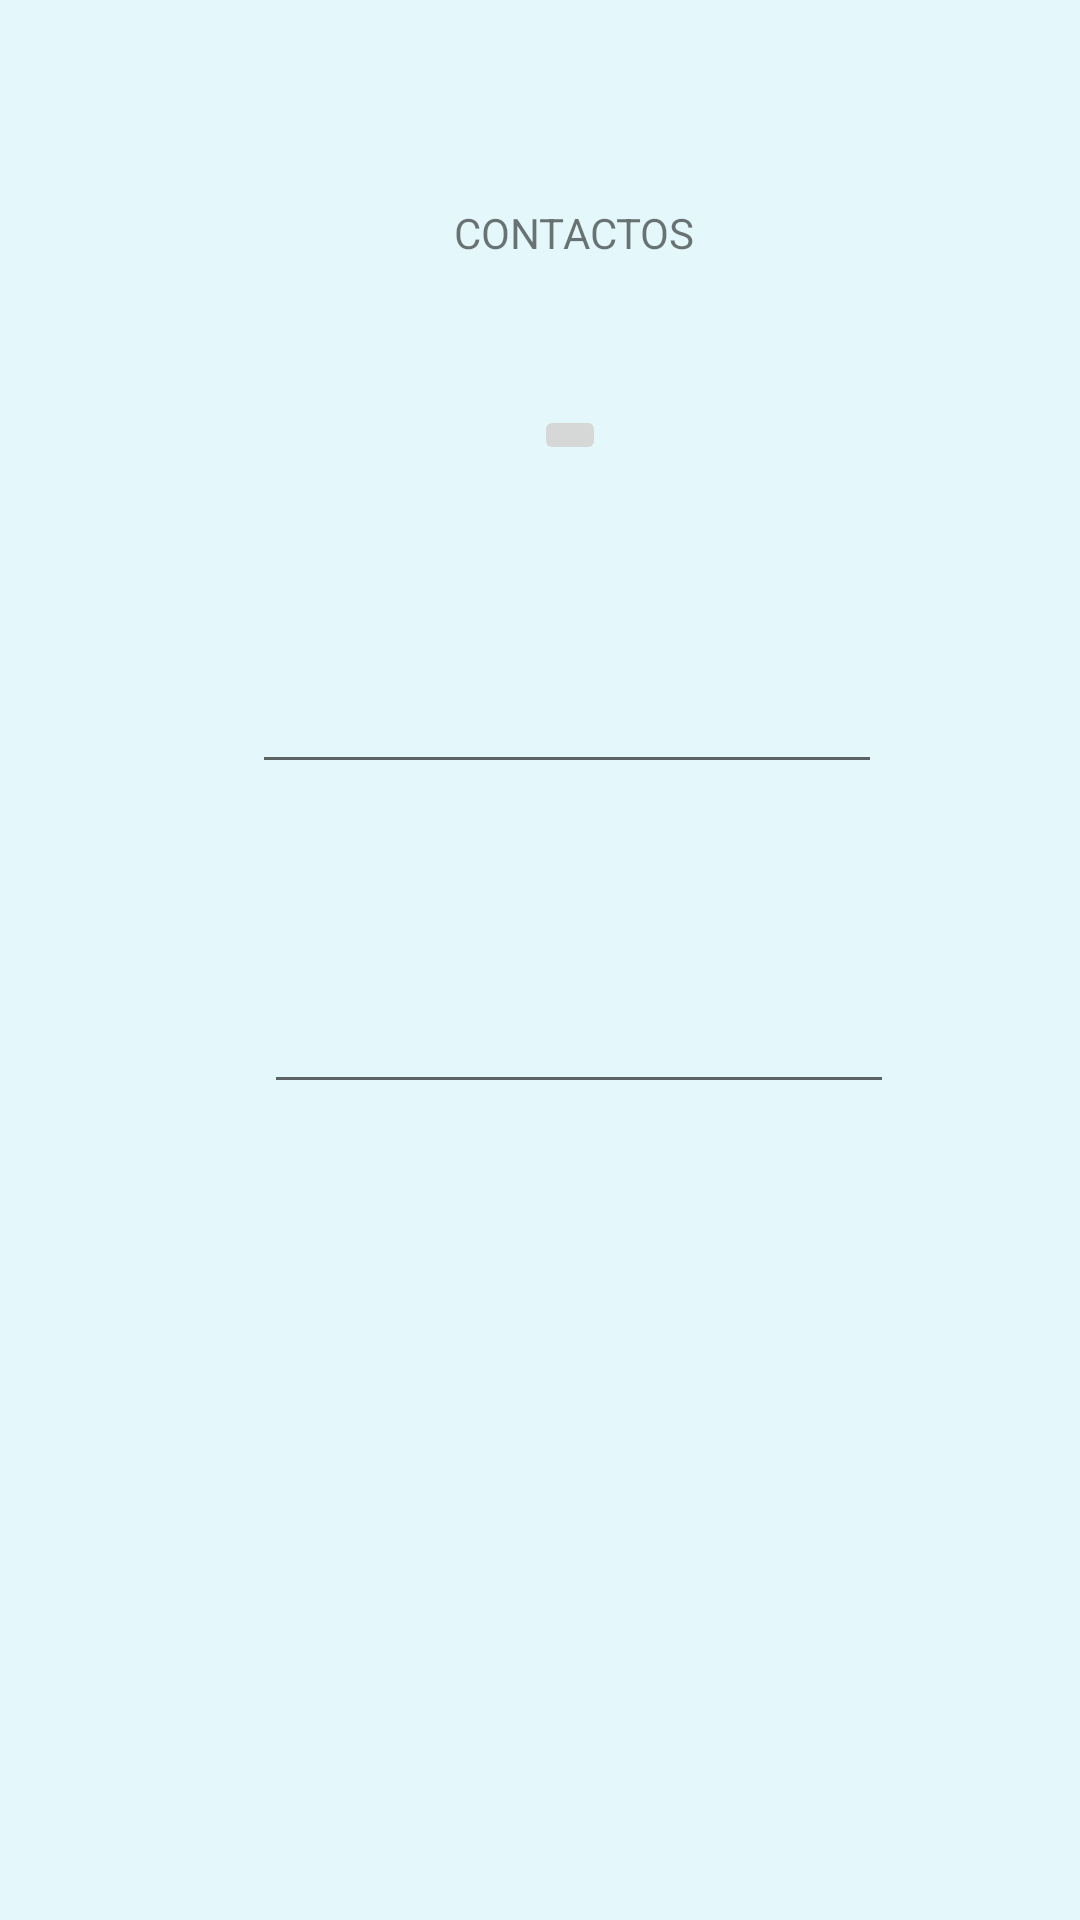

Write the Android layout XML for this screen, with the resource values it uses.
<!-- AndroidManifest.xml: application theme Theme.MyApplication -->
<!-- res/layout/activity_contacts.xml -->
<?xml version="1.0" encoding="utf-8"?>
<androidx.constraintlayout.widget.ConstraintLayout xmlns:android="http://schemas.android.com/apk/res/android"
    xmlns:app="http://schemas.android.com/apk/res-auto"
    xmlns:tools="http://schemas.android.com/tools"
    android:layout_width="match_parent"
    android:layout_height="match_parent"
    android:background="#1B00BCD4"
    tools:context=".Contacts">

    <ImageButton
        android:id="@+id/imageButton"
        android:layout_width="wrap_content"
        android:layout_height="wrap_content"
        android:layout_marginStart="140dp"
        android:layout_marginTop="117dp"
        android:layout_marginEnd="120dp"
        android:layout_marginBottom="467dp"
        app:layout_constraintBottom_toBottomOf="parent"
        app:layout_constraintEnd_toEndOf="parent"
        app:layout_constraintStart_toStartOf="parent"
        app:layout_constraintTop_toTopOf="parent"
        tools:srcCompat="@tools:sample/avatars" />

    <EditText
        android:id="@+id/editTextPhone"
        android:layout_width="wrap_content"
        android:layout_height="wrap_content"
        android:layout_marginStart="110dp"
        android:layout_marginTop="60dp"
        android:layout_marginEnd="92dp"
        android:layout_marginBottom="50dp"
        android:ems="10"
        android:inputType="phone"
        app:layout_constraintBottom_toTopOf="@+id/editTextTextEmailAddress"
        app:layout_constraintEnd_toEndOf="parent"
        app:layout_constraintStart_toStartOf="parent"
        app:layout_constraintTop_toBottomOf="@+id/imageButton" />

    <EditText
        android:id="@+id/editTextTextEmailAddress"
        android:layout_width="wrap_content"
        android:layout_height="wrap_content"
        android:layout_marginStart="114dp"
        android:layout_marginTop="10dp"
        android:layout_marginEnd="88dp"
        android:layout_marginBottom="267dp"
        android:ems="10"
        android:inputType="textEmailAddress"
        app:layout_constraintBottom_toBottomOf="parent"
        app:layout_constraintEnd_toEndOf="parent"
        app:layout_constraintStart_toStartOf="parent"
        app:layout_constraintTop_toBottomOf="@+id/editTextPhone" />

    <TextView
        android:id="@+id/textView2"
        android:layout_width="wrap_content"
        android:layout_height="wrap_content"
        android:layout_marginStart="186dp"
        android:layout_marginTop="59dp"
        android:layout_marginEnd="163dp"
        android:layout_marginBottom="39dp"
        android:text="CONTACTOS"
        app:layout_constraintBottom_toTopOf="@+id/imageButton"
        app:layout_constraintEnd_toEndOf="parent"
        app:layout_constraintStart_toStartOf="parent"
        app:layout_constraintTop_toTopOf="parent" />
</androidx.constraintlayout.widget.ConstraintLayout>
<!-- resources referenced by this layout -->
<resources>
  <style name="Theme.MyApplication" parent="Theme.MaterialComponents.Light.DarkActionBar">
          
          <item name="colorPrimary">@color/acuabook</item>
          <item name="colorPrimaryVariant">#00BCD4</item>
          <item name="colorOnPrimary">@color/white</item>
          <item name="titleTextStyle">@color/white</item>
          
          <item name="colorSecondary">@color/teal_200</item>
          <item name="colorSecondaryVariant">@color/teal_700</item>
          <item name="colorOnSecondary">@color/white</item>
          
          <item name="android:statusBarColor">?attr/colorPrimaryVariant</item>
          
      </style>
  <color name="acuabook">#00BCD4</color>
  <color name="white">#FFFFFFFF</color>
  <color name="teal_200">#FF03DAC5</color>
  <color name="teal_700">#FF018786</color>
</resources>
